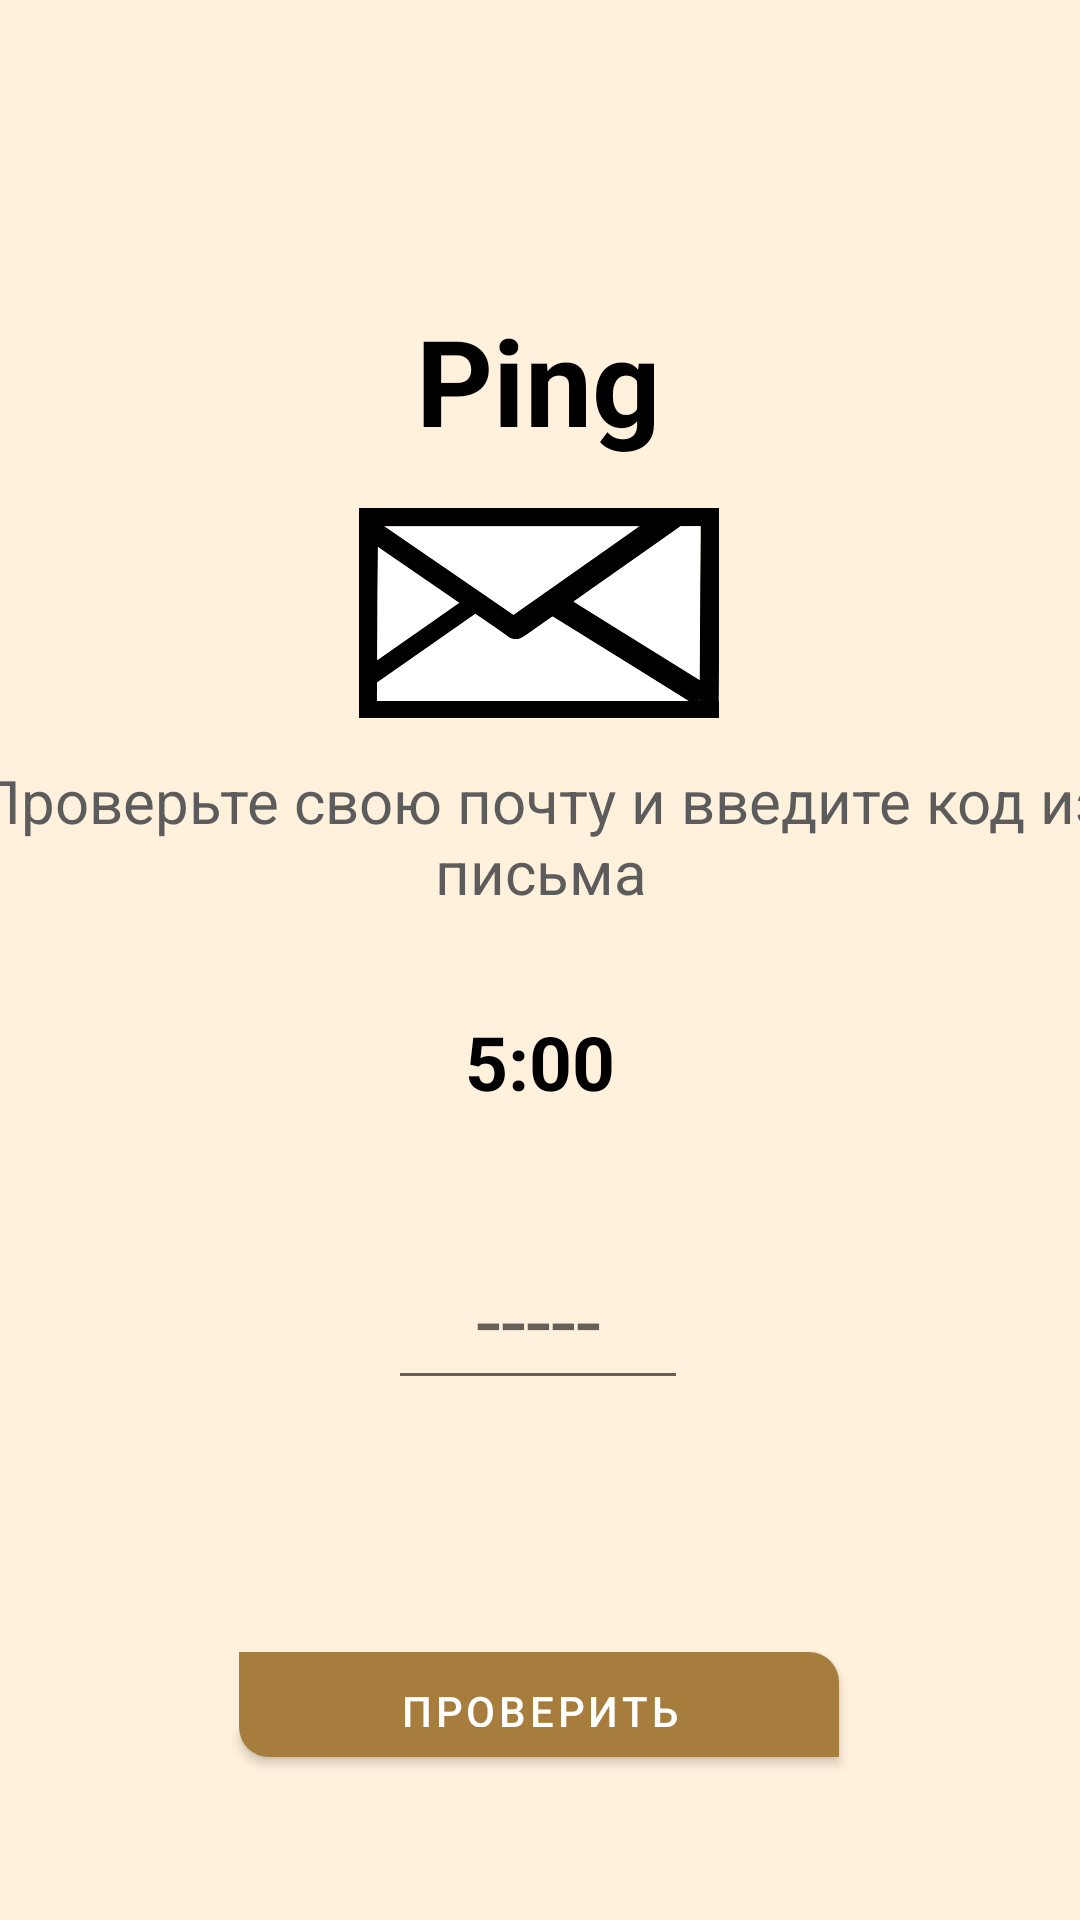

Layout XML and referenced resources for this Android screen:
<!-- AndroidManifest.xml: application theme Theme.Ping -->
<!-- res/layout/activity_vereficate_code.xml -->
<?xml version="1.0" encoding="utf-8"?>
<androidx.constraintlayout.widget.ConstraintLayout xmlns:android="http://schemas.android.com/apk/res/android"
    xmlns:app="http://schemas.android.com/apk/res-auto"
    xmlns:tools="http://schemas.android.com/tools"
    android:layout_width="match_parent"
    android:layout_height="match_parent"
    android:background="@color/backGround">

    <TextView
        android:id="@+id/textViewHeader"
        android:layout_width="wrap_content"
        android:layout_height="wrap_content"
        android:layout_marginTop="100dp"
        android:text="@string/app_name"
        android:textColor="@color/black"
        android:textSize="40sp"
        android:textStyle="bold"
        app:layout_constraintEnd_toEndOf="parent"
        app:layout_constraintHorizontal_bias="0.498"
        app:layout_constraintStart_toStartOf="parent"
        app:layout_constraintTop_toTopOf="parent" />

    <ImageView
        android:id="@+id/imageViewEmblem"
        android:layout_width="120dp"
        android:layout_height="70dp"
        android:layout_marginTop="16dp"
        android:background="@drawable/ping"
        android:orientation="horizontal"
        app:layout_constraintEnd_toEndOf="parent"
        app:layout_constraintHorizontal_bias="0.498"
        app:layout_constraintStart_toStartOf="parent"
        app:layout_constraintTop_toBottomOf="@+id/textViewHeader" />

    <TextView
        android:id="@+id/descriptionText"
        android:layout_width="385dp"
        android:layout_height="55dp"
        android:layout_marginTop="12dp"
        android:gravity="center"
        android:text="Проверьте свою почту и введите код из письма"
        android:textSize="20sp"
        app:layout_constraintEnd_toEndOf="parent"
        app:layout_constraintStart_toStartOf="parent"
        android:textColor="@color/grey"
        app:layout_constraintTop_toBottomOf="@+id/imageViewEmblem" />

    <TextView
        android:id="@+id/timerTextView"
        android:layout_width="wrap_content"
        android:layout_height="55dp"
        android:layout_marginTop="20dp"
        android:gravity="center"
        android:text="5:00"
        android:textColor="@color/black"
        android:textSize="25sp"
        android:textStyle="bold"
        app:layout_constraintEnd_toEndOf="parent"
        app:layout_constraintStart_toStartOf="parent"
        app:layout_constraintTop_toBottomOf="@+id/descriptionText" />

    <EditText
        android:id="@+id/editTextEntryCode"
        android:layout_width="100dp"
        android:layout_height="wrap_content"
        android:layout_marginTop="28dp"
        android:ems="10"
        android:gravity="center"
        android:hint="-----"
        android:inputType="numberPassword"
        android:maxLength="5"
        android:password="false"
        android:textSize="30sp"
        app:layout_constraintEnd_toEndOf="parent"
        app:layout_constraintHorizontal_bias="0.498"
        app:layout_constraintStart_toStartOf="parent"
        app:layout_constraintTop_toBottomOf="@+id/timerTextView"
        tools:ignore="HardcodedText" />

    <Button
        android:id="@+id/buttonCheckCode"
        android:layout_width="200dp"
        android:layout_height="35dp"
        android:layout_marginTop="84dp"
        android:background="@drawable/edit_text"
        android:text="@string/check"
        app:layout_constraintEnd_toEndOf="parent"
        app:layout_constraintHorizontal_bias="0.497"
        app:layout_constraintStart_toStartOf="parent"
        app:layout_constraintTop_toBottomOf="@+id/editTextEntryCode" />
</androidx.constraintlayout.widget.ConstraintLayout>
<!-- resources referenced by this layout -->
<resources>
  <color name="backGround">#FFF1DB</color>
  <color name="black">#FF000000</color>
  <color name="grey">#5c5c5c</color>
  <!-- drawable edit_text (drawable) -->
  <?xml version="1.0" encoding="utf-8"?>
  <selector
      xmlns:android="http://schemas.android.com/apk/res/android">
      <item>
          <shape>
              <solid android:color="@color/backGroundInput"/>
              <corners android:bottomRightRadius="0.1dp"
                  android:bottomLeftRadius="10dp"
                  android:topRightRadius="10dp"/>
          </shape>
      </item>
  </selector>
  <!-- drawable ping: vector/xml drawable (drawable, 2916 chars, omitted) -->
  <string name="app_name">Ping</string>
  <string name="check">проверить</string>
  <style name="Theme.Ping" parent="Theme.MaterialComponents.DayNight.DarkActionBar">
          
          <item name="colorPrimary">@color/purple_500</item>
          <item name="colorPrimaryVariant">@color/purple_700</item>
          <item name="colorOnPrimary">@color/white</item>
          
          <item name="colorSecondary">@color/teal_200</item>
          <item name="colorSecondaryVariant">@color/teal_700</item>
          <item name="colorOnSecondary">@color/black</item>
          
          <item name="android:statusBarColor">?attr/colorPrimaryVariant</item>
          
      </style>
  <color name="backGroundInput">#A67D3D</color>
  <color name="purple_500">#A67D3D</color>
  <color name="purple_700">#b8ae9e</color>
  <color name="white">#FFFFFFFF</color>
  <color name="teal_200">#FF03DAC5</color>
  <color name="teal_700">#FF018786</color>
</resources>
